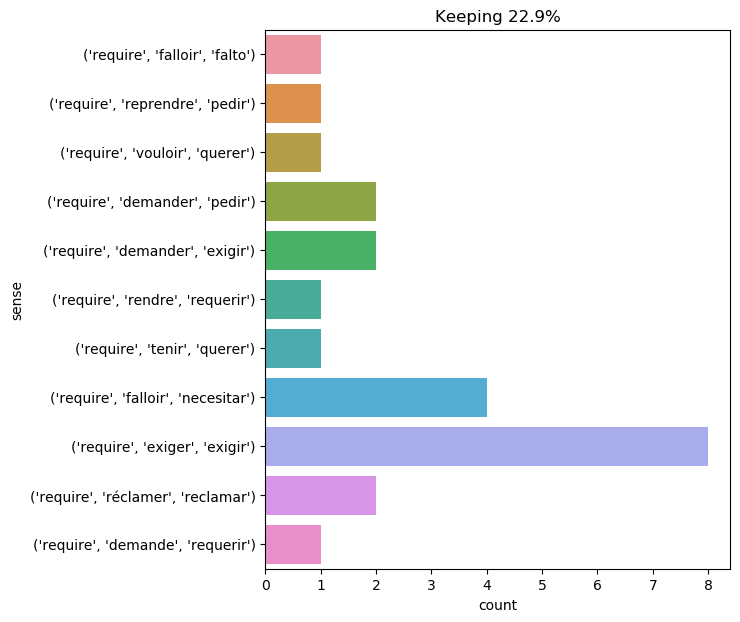

The table this chart was drawn from, first rows:
text, ind, sense, label
it was a delicate operation , and requir…, 7, ('require', 'demander', 'exigir'), 0
then he explained to him the cause of hi…, 15, ('require', 'réclamer', 'reclamar'), 1
athos required no more . he arose , bowe…, 1, ('require', 'demander', 'pedir'), 2
richelieu counted on his fingers , and s…, 31, ('require', 'falloir', 'necesitar'), 3
" oh , of many things ! " said porthos .…, 25, ('require', 'falloir', 'necesitar'), 3
" your answer requires a commentary , " …, 3, ('require', 'demande', 'requerir'), 4
" all that could be required of me ., 5, ('require', 'exiger', 'exigir'), 5
my dear child , hold yourself ready . ou…, 31, ('require', 'exiger', 'exigir'), 5
" ah , my faith ! " said athos , " you r…, 12, ('require', 'demander', 'pedir'), 2
" and how many months would be required …, 7, ('require', 'demander', 'exigir'), 0
" that is just , " said richelieu . " wh…, 13, ('require', 'vouloir', 'querer'), 6
so , my dear host , be not uneasy , and …, 22, ('require', 'exiger', 'exigir'), 5
both were free from the fear of pursuit …, 23, ('require', 'falloir', 'necesitar'), 3
assisted by cyrus harding , he proceeded…, 12, ('require', 'réclamer', 'reclamar'), 1
" but what do you require of me , then ?…, 5, ('require', 'exiger', 'exigir'), 5
" but , my dear love , reflect a little …, 13, ('require', 'exiger', 'exigir'), 5
you should rather ask the name of the go…, 16, ('require', 'rendre', 'requerir'), 7
if you require to know positively what s…, 2, ('require', 'tenir', 'querer'), 8
in fact , the catalan method , properly …, 11, ('require', 'exiger', 'exigir'), 5
" i see that you require someone to answ…, 5, ('require', 'falloir', 'falto'), 9
" yes , admirable ! prorsus admirabile !…, 15, ('require', 'exiger', 'exigir'), 5
the queen gave them to me , the queen re…, 9, ('require', 'reprendre', 'pedir'), 10
does your majesty require anything furth…, 3, ('require', 'exiger', 'exigir'), 5
" how many days would it require to make…, 6, ('require', 'falloir', 'necesitar'), 3
